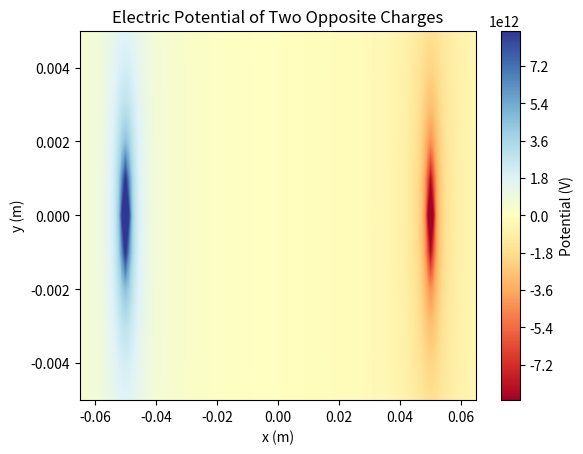
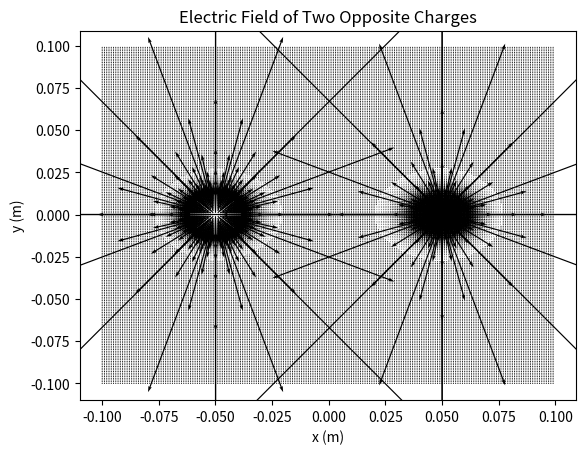

Source code (Python) for these figures, in order:
# -*- coding: utf-8 -*-
"""
Created on Tue Oct 29 21:43:37 2024

[redacted]
"""

import numpy as np
import matplotlib.pyplot as plt

# Constants
epsilon_0 = 8.854e-12  # permittivity of free space
q1 = 1  # charge in Coulombs
q2 = -1  # charge in Coulombs
rp1 = np.array([-0.05, 0])  # position of q1
rp2 = np.array([0.05, 0])  # position of q2
min_distance = 0.001  # minimum distance to avoid singularity

# Set up the grid
x = np.arange(-0.1, 0.1, 0.001)
y = np.arange(-0.1, 0.1, 0.001)
X, Y = np.meshgrid(x, y)

# Define a function to calculate r and V at each point
def calculate_potential(xp, yp, q):
    r = np.sqrt((X - xp)**2 + (Y - yp)**2)
    r = np.maximum(r, min_distance)  # Set minimum distance to avoid infinity
    V = q / (4 * np.pi * epsilon_0 * r)
    return V

# Calculate potentials due to each charge and sum them
V1 = calculate_potential(rp1[0], rp1[1], q1)
V2 = calculate_potential(rp2[0], rp2[1], q2)
V = V1 + V2  # total potential

# Plot the potential
plt.figure()
plt.contourf(X, Y, V, levels=1000, cmap='RdYlBu')
plt.colorbar(label="Potential (V)")
plt.title("Electric Potential of Two Opposite Charges")
plt.ylim(-0.005,0.005)
plt.xlim(-0.065,0.065)
plt.xlabel("x (m)")
plt.ylabel("y (m)")
plt.savefig("potential.png")
plt.show()

# Calculate electric field as the negative gradient of the potential
Ey, Ex = np.gradient(-V, y, x)  # Note: np.gradient returns (y, x) gradients

# Plot the electric field using quiver
plt.figure()
plt.quiver(X, Y, Ex, Ey, color='black', scale=5e15)  # Adjust the scale as needed
plt.title("Electric Field of Two Opposite Charges")
plt.xlabel("x (m)")
plt.ylabel("y (m)")
plt.savefig("efield.png")
plt.show()